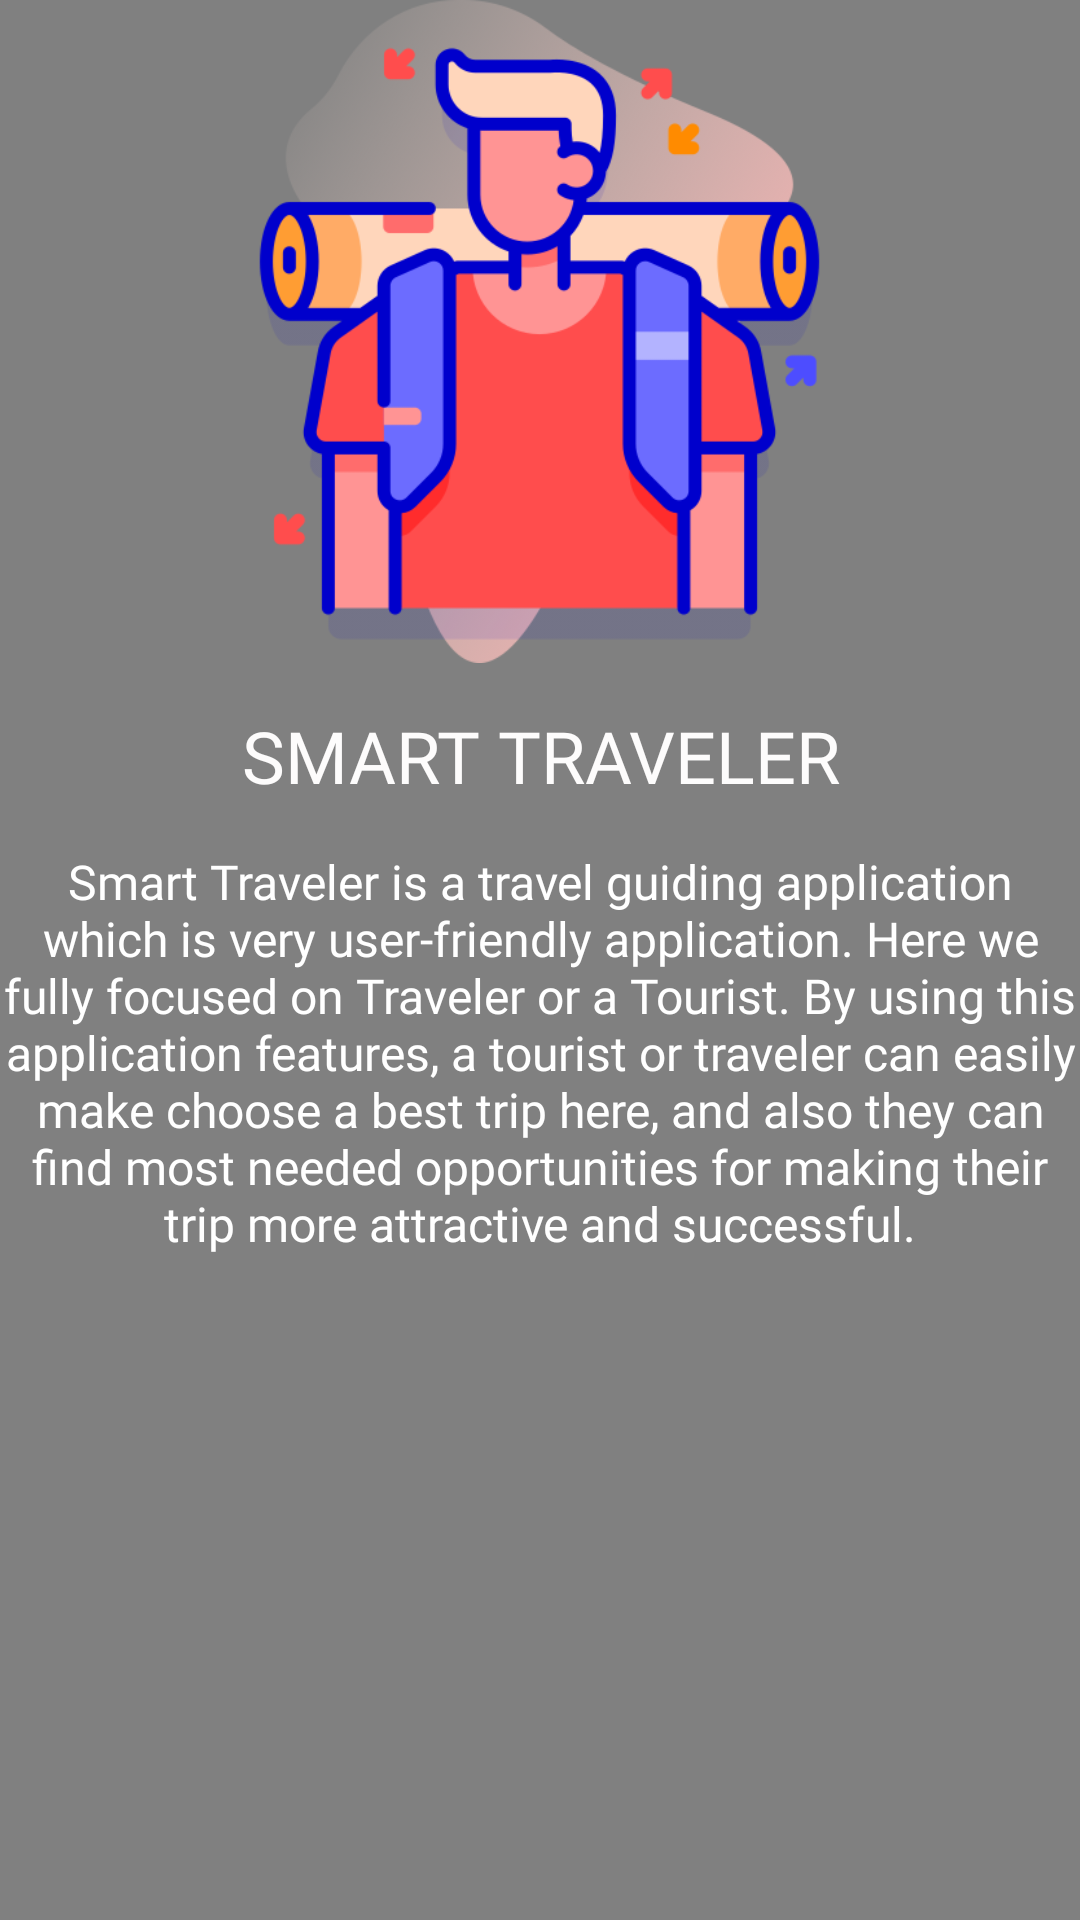

Here is an Android app screen rendered from its layout file. Give the layout XML and the strings, colors and styles it references.
<!-- AndroidManifest.xml: application theme Theme.TranSalVania -->
<!-- res/layout/activity_about_us.xml -->
<?xml version="1.0" encoding="utf-8"?>
<LinearLayout xmlns:android="http://schemas.android.com/apk/res/android"
    xmlns:app="http://schemas.android.com/apk/res-auto"
    xmlns:tools="http://schemas.android.com/tools"
    android:layout_width="match_parent"
    android:orientation="vertical"
    android:gravity="center_horizontal"
    android:layout_height="match_parent"
    android:background="@color/grey_600">


    <ImageView
        android:id="@+id/smrt_trvlr_iv"
        android:layout_width="229dp"
        android:layout_height="221dp"
        android:layout_marginTop="@dimen/_50sdp"
        app:layout_constraintBottom_toBottomOf="parent"
        app:layout_constraintEnd_toEndOf="parent"
        app:layout_constraintHorizontal_bias="0.497"
        app:layout_constraintStart_toStartOf="parent"
        app:layout_constraintTop_toTopOf="parent"
        app:layout_constraintVertical_bias="0.256"
        app:srcCompat="@drawable/traveller" />

    <TextView
        android:id="@+id/smrt_trvlr_tv"
        android:layout_width="250dp"
        android:layout_height="62dp"
        android:fontFamily="@font/aclonica"
        android:gravity="center"
        android:text="Smart Traveler"
        android:textAllCaps="true"
        android:textColor="#FDFCFC"
        android:textSize="24sp"
        app:layout_constraintBottom_toBottomOf="parent"
        app:layout_constraintEnd_toEndOf="parent"
        app:layout_constraintHorizontal_bias="0.496"
        app:layout_constraintStart_toStartOf="parent"
        app:layout_constraintTop_toBottomOf="@+id/smrt_trvlr_iv"
        app:layout_constraintVertical_bias="0.217" />

    <TextView
        android:id="@+id/sub_title_tv"
        android:layout_width="match_parent"
        android:layout_height="wrap_content"
        android:layout_margin="@dimen/_8sdp"
        android:fontFamily="@font/sofia_pro_regular"
        android:text="Smart Traveler is a travel guiding application which is very user-friendly
application. Here we fully focused on Traveler or a Tourist. By using this application
features, a tourist or traveler can easily make choose a best trip here, and also they
can find most needed opportunities for making their trip more attractive and
successful."
        android:textAlignment="center"
        android:textColor="#FFFFFF"
        android:textSize="16sp"
        app:layout_constraintBottom_toBottomOf="parent"
        app:layout_constraintEnd_toEndOf="parent"
        app:layout_constraintHorizontal_bias="0.498"
        app:layout_constraintStart_toStartOf="parent"
        app:layout_constraintTop_toBottomOf="@+id/smrt_trvlr_tv"
        app:layout_constraintVertical_bias="0.0" />
</LinearLayout>
<!-- resources referenced by this layout -->
<resources>
  <color name="grey_600">#808080</color>
  <!-- drawable traveller: png bitmap (drawable, 53410 bytes) -->
  <style name="Theme.TranSalVania" parent="Theme.MaterialComponents.Light.DarkActionBar">
          
          <item name="colorPrimary">@color/purple_700</item>
          <item name="colorPrimaryVariant">@color/purple_700</item>
          <item name="colorOnPrimary">@color/white</item>
          
          <item name="colorSecondary">@color/teal_200</item>
          <item name="colorSecondaryVariant">@color/teal_700</item>
          <item name="colorOnSecondary">@color/black</item>
          
          <item name="android:forceDarkAllowed" tools:targetApi="q">false</item>
  
          <item name="android:statusBarColor" tools:targetApi="l">?attr/colorPrimaryVariant</item>
          
      </style>
  <color name="purple_700">#1565C0</color>
  <color name="white">#FFFFFFFF</color>
  <color name="teal_200">#FF03DAC5</color>
  <color name="teal_700">#FF018786</color>
  <color name="black">#FF000000</color>
</resources>
